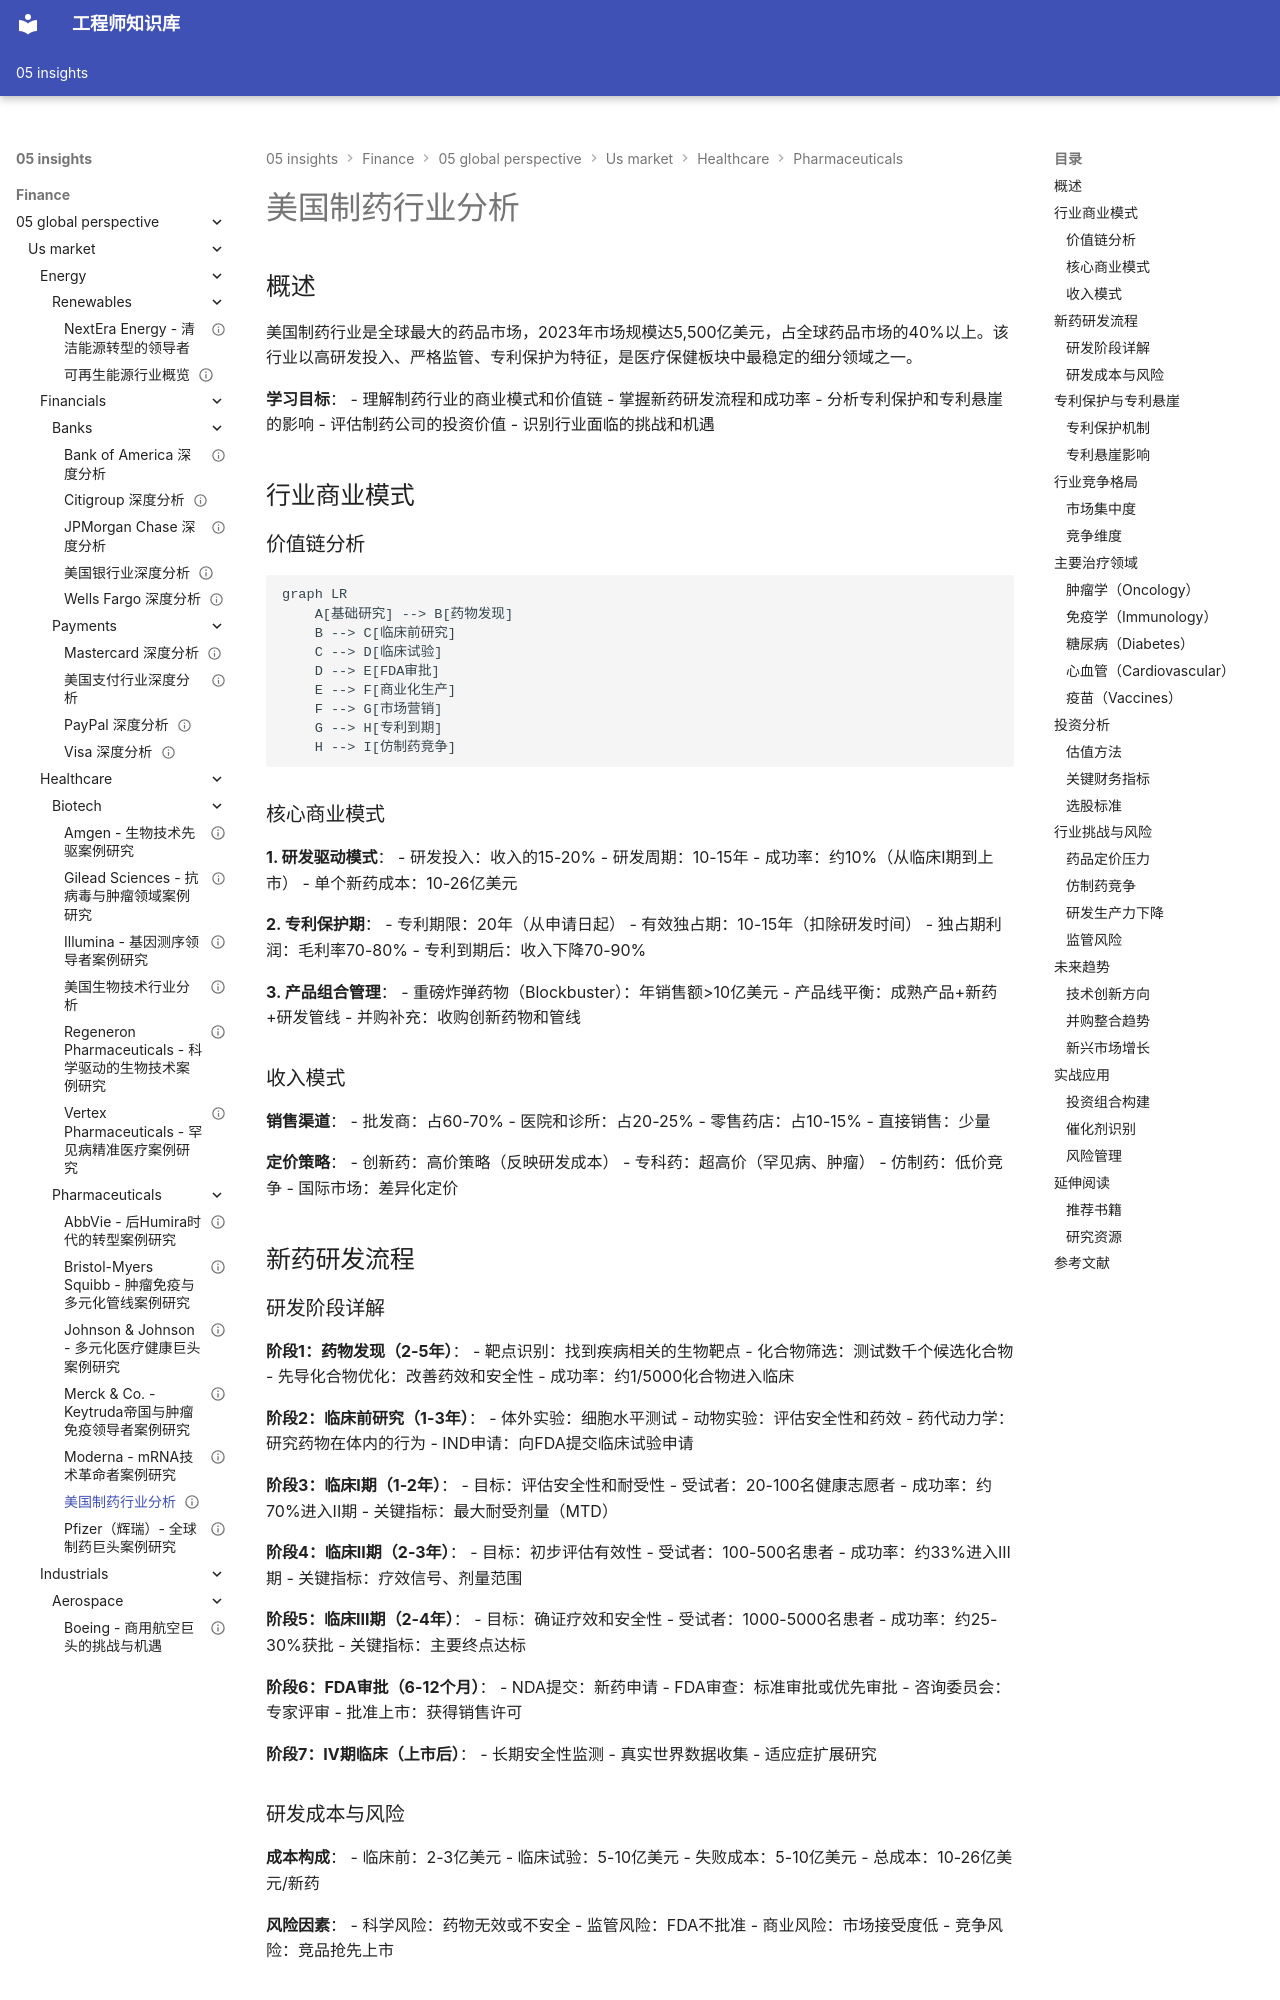

repository: Vuiora/knowledge-os · page: 05-insights/finance/05-global-perspective/us-market/healthcare/pharmaceuticals/overview/index.html · generator: mkdocs

---
title: 美国制药行业分析
description: 深入分析美国制药行业的商业模式、竞争格局、投资机会与风险
slug: us-pharmaceuticals-industry
domain: 金融洞察
module: 全球投资视角
content_type: article
skill_level: intermediate
tags:
- 专利保护
- 医疗保健
- 新药研发
- 美国市场
prerequisites:
- 医疗保健板块概览
- 公司分析基础
related_contents:
- us-market/healthcare/overview.md
- us-market/healthcare/biotech/overview.md
- industry-analysis/healthcare/pharmaceuticals.md
estimated_time: 45
difficulty_score: 3
author: 金融知识体系
created_at: '2024-01-20'
updated_at: '2024-01-20'
version: '1.0'
language: zh-CN
status: published
is_featured: false
---

# 美国制药行业分析

## 概述

美国制药行业是全球最大的药品市场，2023年市场规模达5,500亿美元，占全球药品市场的40%以上。该行业以高研发投入、严格监管、专利保护为特征，是医疗保健板块中最稳定的细分领域之一。

**学习目标**：
- 理解制药行业的商业模式和价值链
- 掌握新药研发流程和成功率
- 分析专利保护和专利悬崖的影响
- 评估制药公司的投资价值
- 识别行业面临的挑战和机遇


## 行业商业模式

### 价值链分析

```mermaid
graph LR
    A[基础研究] --> B[药物发现]
    B --> C[临床前研究]
    C --> D[临床试验]
    D --> E[FDA审批]
    E --> F[商业化生产]
    F --> G[市场营销]
    G --> H[专利到期]
    H --> I[仿制药竞争]
```

### 核心商业模式

**1. 研发驱动模式**：
- 研发投入：收入的15-20%
- 研发周期：10-15年
- 成功率：约10%（从临床I期到上市）
- 单个新药成本：10-26亿美元

**2. 专利保护期**：
- 专利期限：20年（从申请日起）
- 有效独占期：10-15年（扣除研发时间）
- 独占期利润：毛利率70-80%
- 专利到期后：收入下降70-90%

**3. 产品组合管理**：
- 重磅炸弹药物（Blockbuster）：年销售额>10亿美元
- 产品线平衡：成熟产品+新药+研发管线
- 并购补充：收购创新药物和管线

### 收入模式

**销售渠道**：
- 批发商：占60-70%
- 医院和诊所：占20-25%
- 零售药店：占10-15%
- 直接销售：少量

**定价策略**：
- 创新药：高价策略（反映研发成本）
- 专科药：超高价（罕见病、肿瘤）
- 仿制药：低价竞争
- 国际市场：差异化定价

## 新药研发流程
